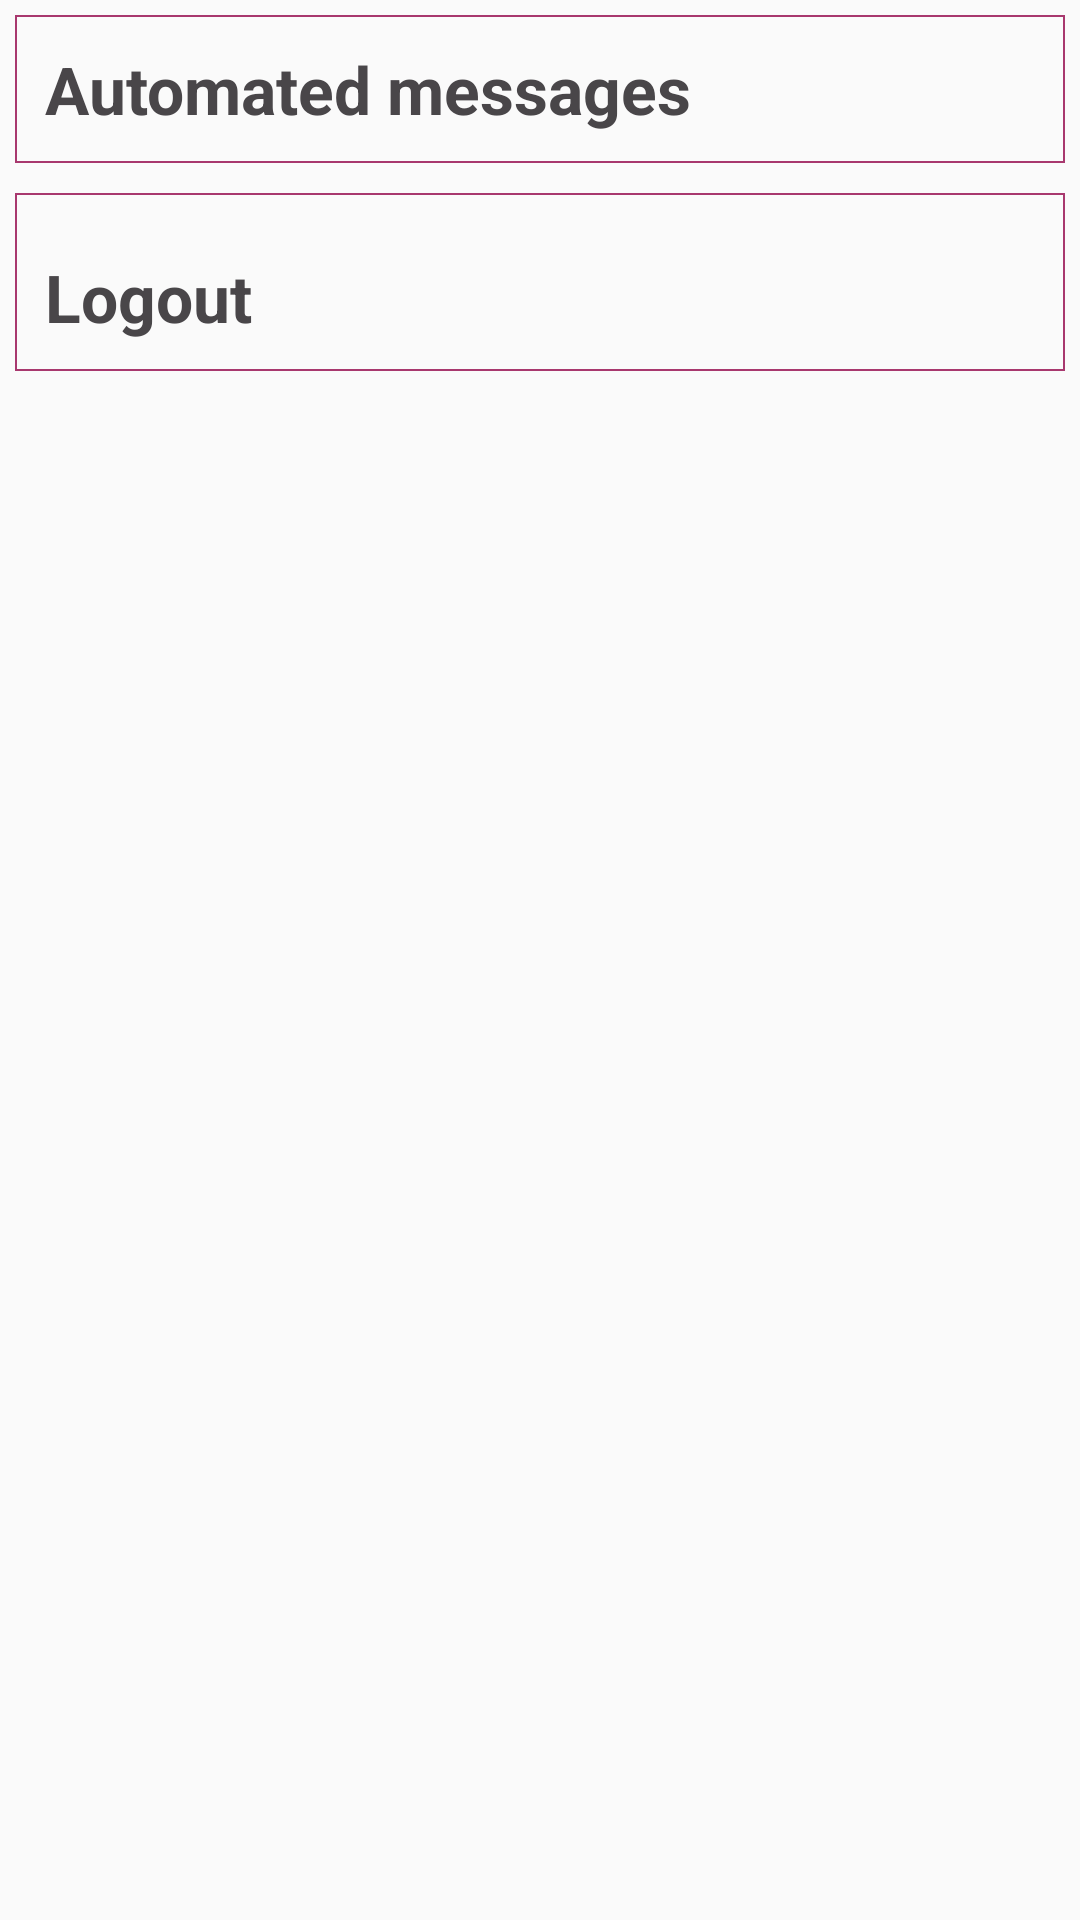

Produce the Android XML layout that renders to this screen, including the resource entries it uses.
<!-- AndroidManifest.xml: application theme AppTheme -->
<!-- res/layout/fragment_user_account.xml -->
<?xml version="1.0" encoding="utf-8"?>
<RelativeLayout xmlns:android="http://schemas.android.com/apk/res/android"
    xmlns:app="http://schemas.android.com/apk/res-auto"
    xmlns:tools="http://schemas.android.com/tools"
    android:layout_width="match_parent"
    android:layout_height="match_parent"
    android:fitsSystemWindows="true"
    tools:context=".UserAccountFragment">

    <LinearLayout
        android:layout_width="match_parent"
        android:layout_height="wrap_content"
        android:paddingBottom="10dp"
        android:orientation="vertical">

        <LinearLayout
            android:layout_width="match_parent"
            android:layout_height="wrap_content"
            android:layout_weight="2"
            android:orientation="horizontal">


            <TextView
                android:background="@drawable/recycler_border"
                android:id="@+id/accountinfo"
                android:layout_width="match_parent"
                android:layout_height="wrap_content"
                android:layout_margin="5dp"
                android:paddingStart="10dp"
                android:paddingEnd="10dp"
                android:paddingTop="10dp"
                android:paddingBottom="10dp"
                android:text="Automated messages"
                android:textAppearance="?attr/textAppearanceListItem"
                android:textColor="@color/colorGrey"
                android:textStyle="bold"
                android:textSize="22sp" />



        </LinearLayout>
        <LinearLayout
            android:layout_width="match_parent"
            android:layout_height="wrap_content"
            android:layout_weight="2"
            android:orientation="horizontal">

            <TextView
                android:background="@drawable/recycler_border"
                android:id="@+id/signout"
                android:layout_width="match_parent"
                android:layout_height="wrap_content"
                android:layout_margin="5dp"
                android:paddingStart="10dp"
                android:paddingEnd="10dp"
                android:paddingTop="20dp"
                android:paddingBottom="10dp"
                android:text="Logout"
                android:textAppearance="?attr/textAppearanceListItem"
                android:textColor="@color/colorGrey"
                android:textStyle="bold"
                android:textSize="22sp" />




        </LinearLayout>
    </LinearLayout>






</RelativeLayout>
<!-- resources referenced by this layout -->
<resources>
  <color name="colorGrey">#494649</color>
  <!-- drawable recycler_border (drawable) -->
  <?xml version="1.0" encoding="utf-8"?>
  <shape xmlns:android="http://schemas.android.com/apk/res/android"
      android:shape = "rectangle">
  
      <stroke
          android:color="#A8386E"
          android:width="0.5dp"/>
  </shape>
  <style name="AppTheme" parent="Theme.AppCompat.Light.NoActionBar">
          
          <item name="colorPrimary">@color/colorPrimary</item>
          <item name="colorPrimaryDark">@color/colorPrimaryDark</item>
          <item name="colorAccent">@color/colorAccent</item>
      </style>
  <color name="colorPrimary">#C759A0</color>
  <color name="colorPrimaryDark">#A8386E</color>
  <color name="colorAccent">#E47171</color>
</resources>
